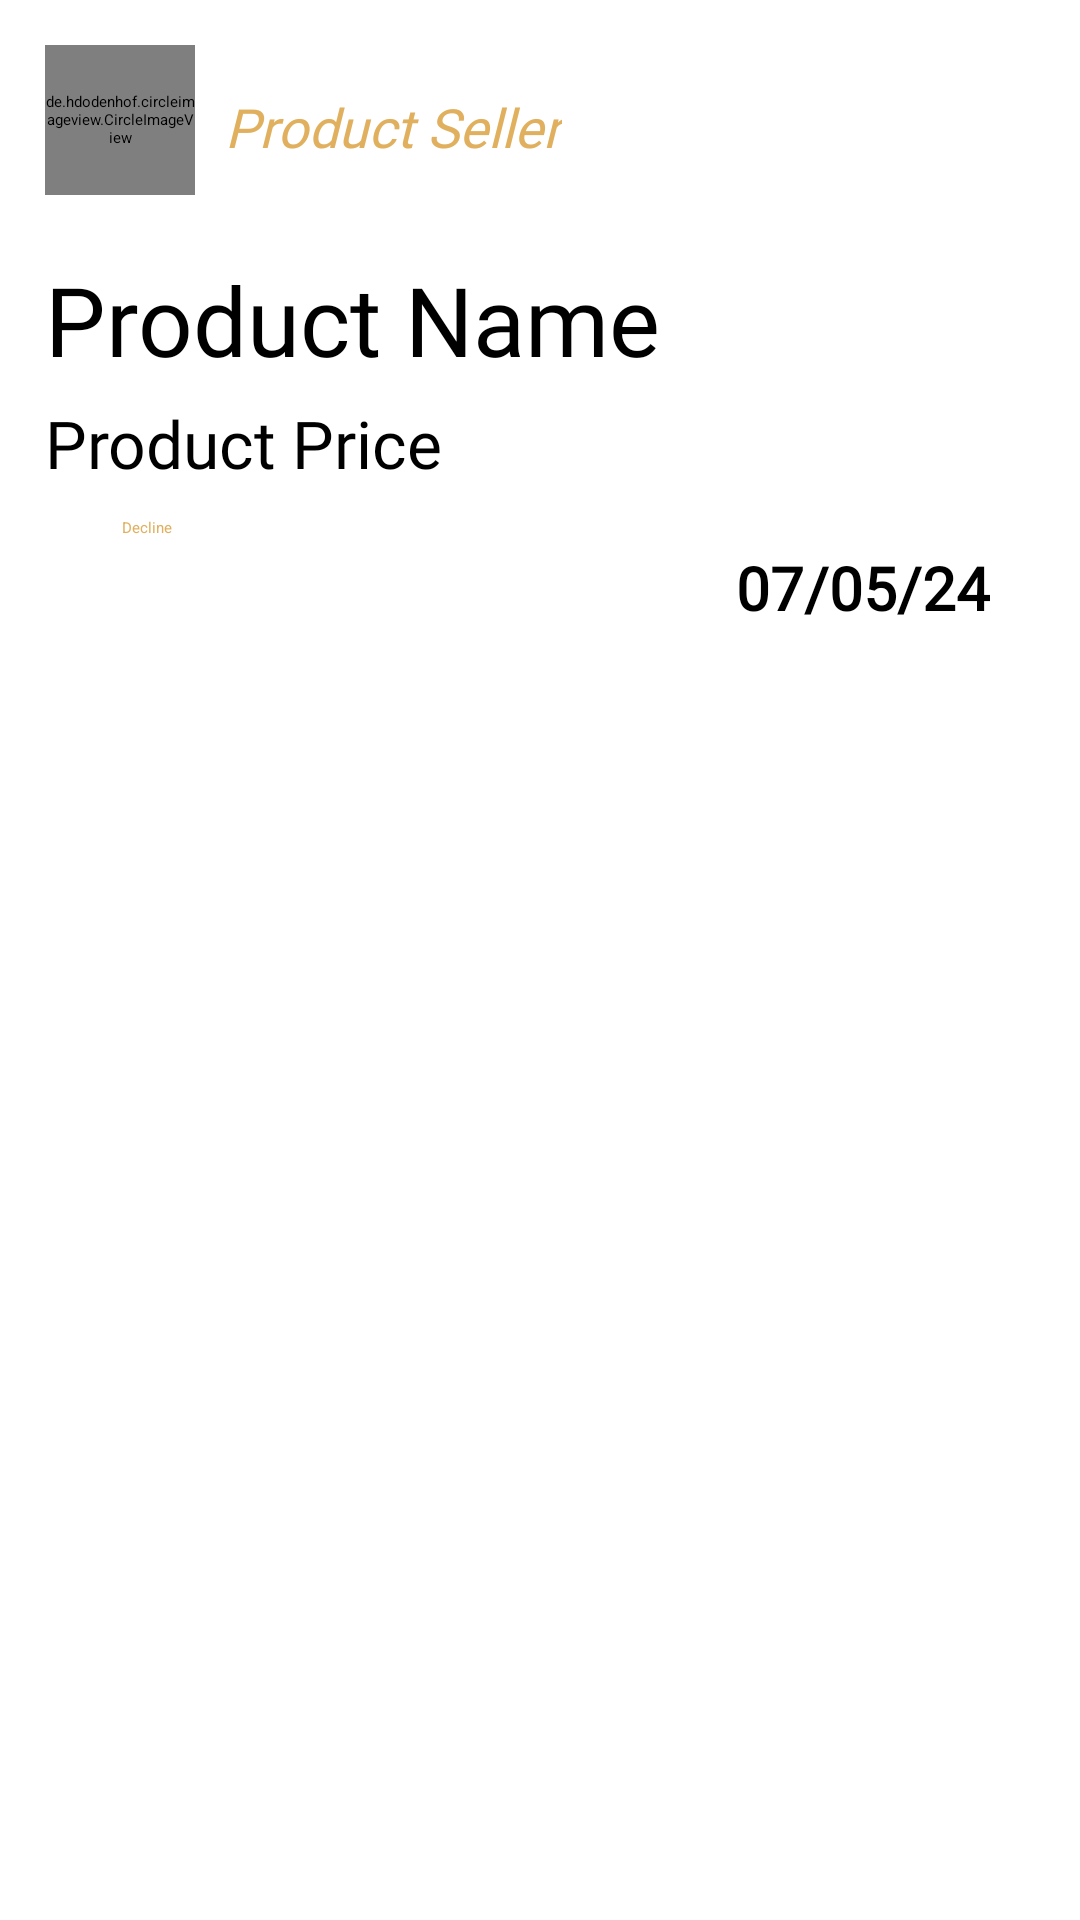

Android layout source for this screen:
<!-- AndroidManifest.xml: application theme Theme.DineHero -->
<!-- res/layout/product_list_item.xml -->
<?xml version="1.0" encoding="utf-8"?>
<androidx.cardview.widget.CardView xmlns:android="http://schemas.android.com/apk/res/android"
    xmlns:app="http://schemas.android.com/apk/res-auto"
    android:id="@+id/parent"
    android:layout_width="wrap_content"
    android:layout_height="wrap_content"
    android:padding="5dp"
    app:cardCornerRadius="25dp"
    android:elevation="50dp"
    android:layout_margin="30dp"
    android:backgroundTint="#FFFFFF">

    <RelativeLayout
        android:layout_width="match_parent"
        android:layout_height="match_parent"
        android:padding="15dp"
        android:background="#FFFFFF">

        <de.hdodenhof.circleimageview.CircleImageView
            android:id="@+id/txtImage"
            android:layout_width="50dp"
            android:layout_height="50dp"
            android:src="@drawable/ranchbackground" />

        <ImageView
            android:layout_width="wrap_content"
            android:layout_height="wrap_content"
            android:layout_alignParentRight="true"
            android:src="@drawable/baseline_local_shipping_24"
            android:id="@+id/pickUpImage">

        </ImageView>

        <TextView
            android:id="@+id/txtName"
            android:layout_width="wrap_content"
            android:layout_height="wrap_content"
            android:layout_marginTop="20dp"
            android:layout_below="@+id/txtImage"
            android:fontFamily="@font/notoserifvithkuqivariablefontwght"
            android:text="Product Name"
            android:textColor="@color/black"
            android:textSize="32dp" />

        <TextView
            android:id="@+id/txtPrice"
            android:layout_width="wrap_content"
            android:layout_height="wrap_content"
            android:layout_marginTop="5dp"
            android:layout_below="@+id/txtName"
            android:text="Product Price"
            android:fontFamily="@font/notoserifvithkuqivariablefontwght"
            android:textColor="@color/black"
            android:textSize="22dp" />

        <TextView
            android:id="@+id/txtSeller"
            android:layout_width="wrap_content"
            android:layout_height="wrap_content"

            android:text="Product Seller"
            android:textSize="18dp"
            android:layout_marginTop="15dp"
            android:layout_marginLeft="10dp"
            android:layout_toRightOf="@id/txtImage"
            android:textStyle="italic"
            android:textColor="#E0B05F"
            android:textColorHint="#E0B05F"
            android:fontFamily="@font/notoserifvithkuqivariablefontwght" />

        <TextView
            android:id="@+id/txtPercentOff"
            android:layout_width="wrap_content"
            android:layout_height="wrap_content"
            android:layout_below="@+id/txtPrice"
            android:layout_marginTop="20dp"
            android:layout_alignParentRight="true"
            android:layout_marginRight="15dp"
            android:fontFamily="@font/notoserifvithkuqivariablefontwght"
            android:text="07/05/24"
            android:textColor="#000000"
            android:textSize="20dp"
            android:textStyle="bold" />

        <Button
            android:id="@+id/btnAccept"
            android:layout_width="wrap_content"
            android:layout_height="wrap_content"
            android:layout_below="@+id/txtPrice"
            android:layout_marginTop="10dp"
            android:text="Accept"
            android:backgroundTint="#E0B05F"
            android:textColor="#FFFFFF" />

        <Button
            android:id="@+id/btnDecline"
            android:layout_width="wrap_content"
            android:layout_height="wrap_content"
            android:layout_below="@+id/txtPrice"
            android:layout_marginTop="10dp"
            android:layout_toRightOf="@id/btnAccept"
            android:layout_marginLeft="10dp"
            android:text="Decline"
            android:backgroundTint="#011B22"
            android:textColor="#E0B05F" />



    </RelativeLayout>
</androidx.cardview.widget.CardView>
<!-- resources referenced by this layout -->
<resources>
  <!-- drawable ranchbackground: png bitmap (drawable, 2776 bytes) -->
  <!-- not gathered from this repository: default colours our renderer supplied (Android Studio template values) -->
  <color name="black">#FF000000</color>
</resources>
